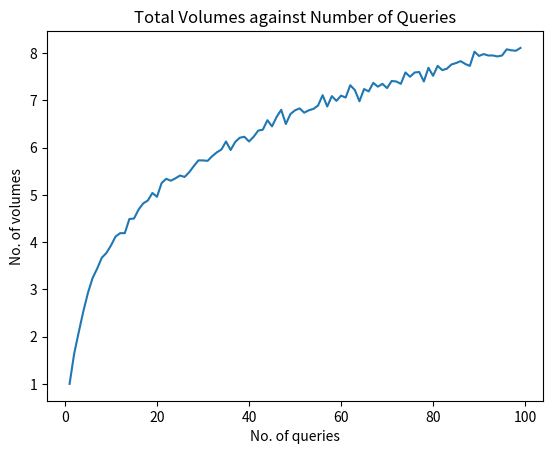

Here is the Python script that generated this plot:
RSEmax = 16

def node(start, end):
    global EDS
    EDS = []
    if start == end:
        if (start, start) not in EDS:  
            EDS.append((start, start))
        return (start, start)
    
    mid = (start + end) // 2
    left_child = node(start, mid)
    right_child = node(mid + 1, end)
    
    if left_child not in EDS:
        EDS.append(left_child)
    
    if right_child not in EDS:
        EDS.append(right_child)
    
    combined = (left_child[0], right_child[1])
    if combined not in EDS:
        EDS.append(combined)
    
    return combined

node(1, RSEmax)

def over_cover(a, b):
  nodes_in_range = []
  min_node = []
  minimum_range = RSEmax
  for node in EDS:
    if node[0] <= a and node[1] >= b:
      nodes_in_range.append(node)
  for node in nodes_in_range:
    if node[1] - node[0] < minimum_range:
      minimum_range = node[1] - node[0]
      min_node.clear()
      min_node.append(node)
  return min_node[0]

import random
import matplotlib.pyplot as plt

def overcover_log_query(num_of_qry):
    all_combinations = {(start, end) for start in range(1, RSEmax + 1) for end in range(start, RSEmax + 1)}
    total_vols = 0

    for h in range(100):
        vol_tracker = set()  
        vol_sum = 0
        parent = all_combinations.copy()

        for v in range(num_of_qry):
            if not parent: #if parent is not empty, False, wont break
                break
            
            (start_int, end_int) = random.choice(list(parent))
            parent.remove((start_int, end_int))

            if over_cover(start_int, end_int) not in vol_tracker:
                vol_tracker.add(over_cover(start_int, end_int))
                vol_sum += 1

        total_vols += vol_sum
    
    return total_vols / 100  

x_axis = []
y_axis = []
for v in range(1, 100):
    x_axis.append(v)
    y_axis.append(overcover_log_query(v))

plt.plot(x_axis, y_axis)
plt.xlabel("No. of queries")  
plt.ylabel("No. of volumes")  
plt.title("Total Volumes against Number of Queries")  
plt.show()
    
